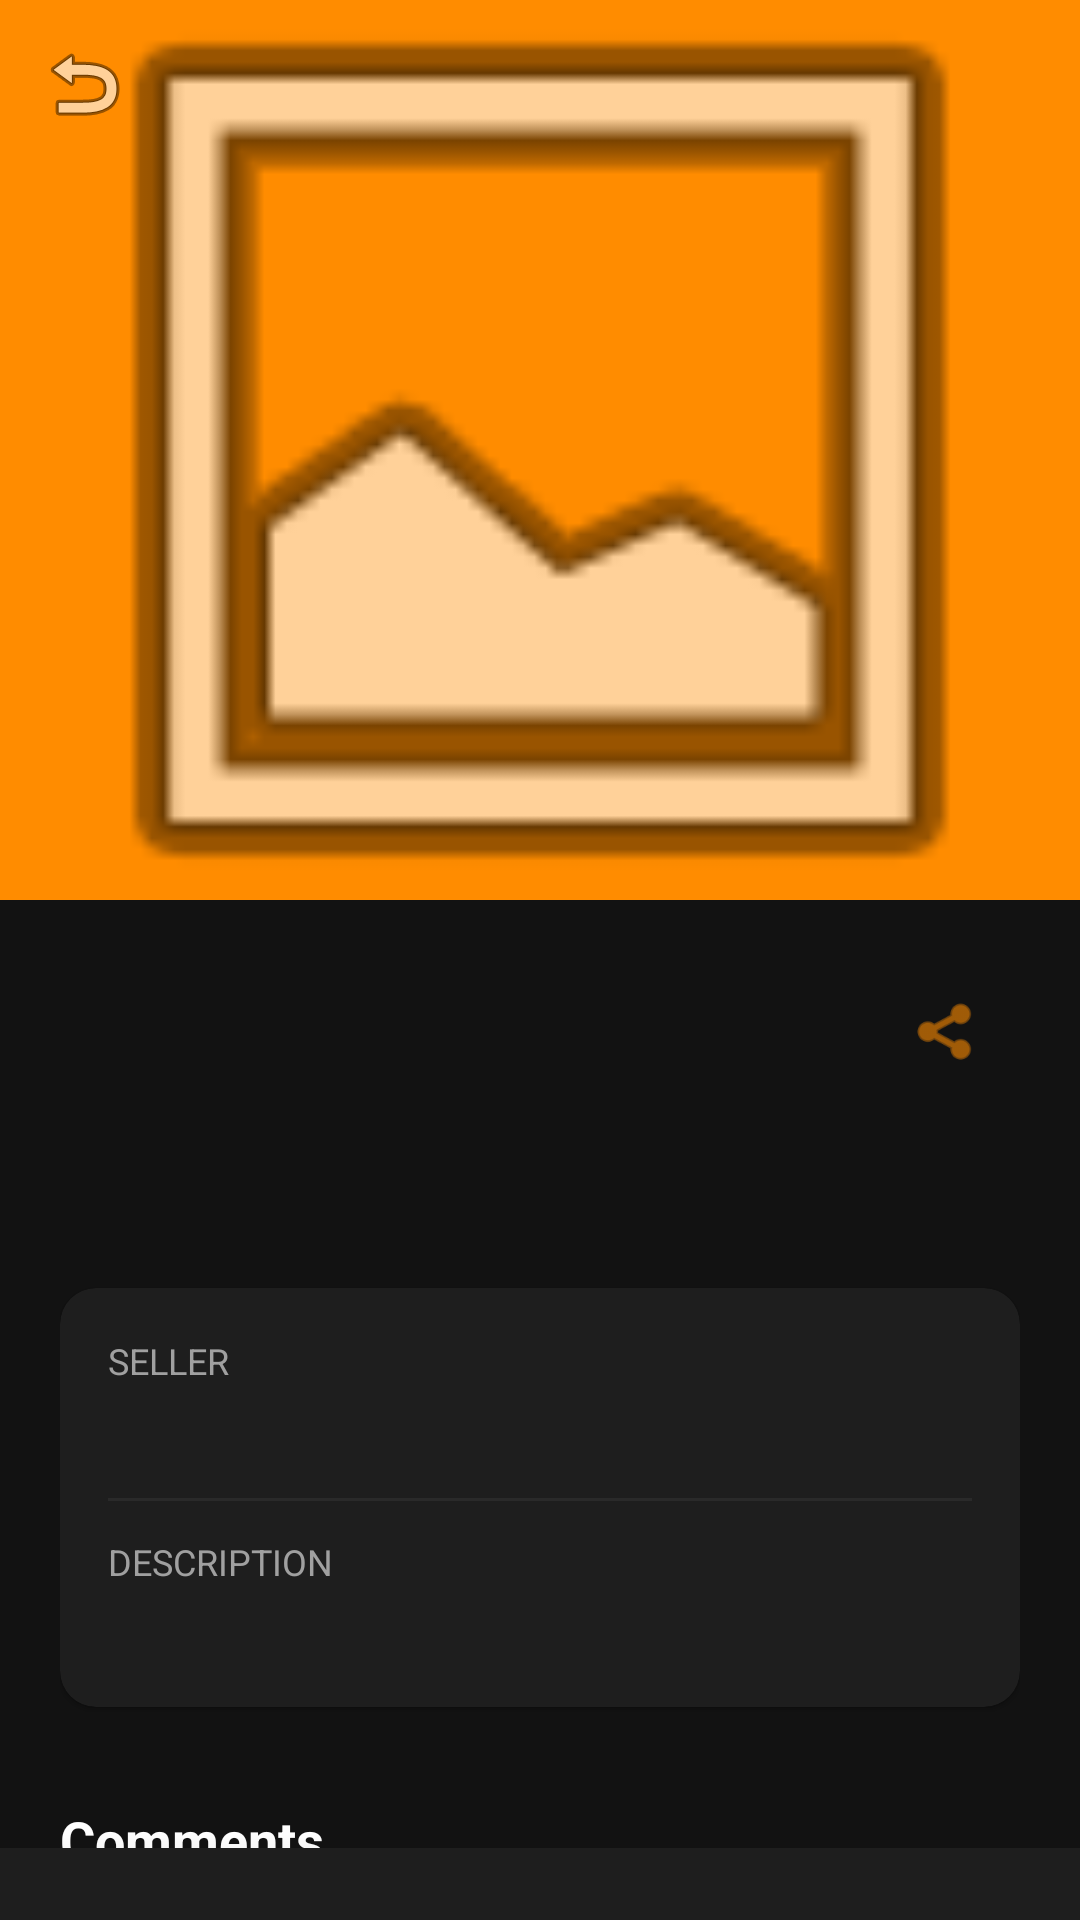

Android layout source for this screen:
<!-- AndroidManifest.xml: application theme Theme.Vault -->
<!-- res/layout/activity_item_detail.xml -->
<?xml version="1.0" encoding="utf-8"?>
<androidx.coordinatorlayout.widget.CoordinatorLayout xmlns:android="http://schemas.android.com/apk/res/android"
    xmlns:app="http://schemas.android.com/apk/res-auto"
    android:layout_width="match_parent"
    android:layout_height="match_parent"
    android:background="@color/bg_primary">

    <com.google.android.material.appbar.AppBarLayout
        android:id="@+id/appBar"
        android:layout_width="match_parent"
        android:layout_height="300dp"
        android:theme="@style/ThemeOverlay.AppCompat.Dark.ActionBar">

        <com.google.android.material.appbar.CollapsingToolbarLayout
            android:layout_width="match_parent"
            android:layout_height="match_parent"
            app:contentScrim="@color/bg_surface"
            app:layout_scrollFlags="scroll|exitUntilCollapsed">

            <ImageView
                android:id="@+id/ivItemImage"
                android:layout_width="match_parent"
                android:layout_height="match_parent"
                android:scaleType="centerCrop"
                android:src="@android:drawable/ic_menu_gallery"
                app:layout_collapseMode="parallax" />

            <androidx.appcompat.widget.Toolbar
                android:id="@+id/toolbar"
                android:layout_width="match_parent"
                android:layout_height="?attr/actionBarSize"
                app:layout_collapseMode="pin"
                app:navigationIcon="@android:drawable/ic_menu_revert" />

        </com.google.android.material.appbar.CollapsingToolbarLayout>
    </com.google.android.material.appbar.AppBarLayout>

    <androidx.core.widget.NestedScrollView
        android:layout_width="match_parent"
        android:layout_height="match_parent"
        app:layout_behavior="@string/appbar_scrolling_view_behavior">

        <LinearLayout
            android:layout_width="match_parent"
            android:layout_height="wrap_content"
            android:orientation="vertical"
            android:padding="20dp">

            <LinearLayout
                android:layout_width="match_parent"
                android:layout_height="wrap_content"
                android:gravity="center_vertical"
                android:orientation="horizontal">

                <TextView
                    android:id="@+id/tvName"
                    android:layout_width="0dp"
                    android:layout_height="wrap_content"
                    android:layout_weight="1"
                    android:textColor="@color/text_primary"
                    android:textSize="24sp"
                    android:textStyle="bold" />

                <ImageView
                    android:id="@+id/btnShare"
                    android:layout_width="48dp"
                    android:layout_height="48dp"
                    android:background="?attr/selectableItemBackgroundBorderless"
                    android:padding="12dp"
                    android:src="@android:drawable/ic_menu_share"
                    app:tint="@color/accent" />
            </LinearLayout>

            <TextView
                android:id="@+id/tvPrice"
                android:layout_width="wrap_content"
                android:layout_height="wrap_content"
                android:layout_marginTop="8dp"
                android:textColor="@color/accent"
                android:textSize="22sp"
                android:textStyle="bold" />

            <com.google.android.material.card.MaterialCardView
                android:layout_width="match_parent"
                android:layout_height="wrap_content"
                android:layout_marginTop="24dp"
                app:cardBackgroundColor="@color/bg_surface"
                app:cardCornerRadius="12dp"
                app:strokeWidth="0dp">

                <LinearLayout
                    android:layout_width="match_parent"
                    android:layout_height="wrap_content"
                    android:orientation="vertical"
                    android:padding="16dp">

                    <TextView
                        android:layout_width="wrap_content"
                        android:layout_height="wrap_content"
                        android:text="Seller"
                        android:textColor="@color/text_secondary"
                        android:textSize="12sp"
                        android:textAllCaps="true" />

                    <TextView
                        android:id="@+id/tvSeller"
                        android:layout_width="wrap_content"
                        android:layout_height="wrap_content"
                        android:layout_marginTop="4dp"
                        android:textColor="@color/text_primary"
                        android:textSize="16sp"
                        android:textStyle="bold" />

                    <View
                        android:layout_width="match_parent"
                        android:layout_height="1dp"
                        android:layout_marginVertical="12dp"
                        android:background="@color/divider" />

                    <TextView
                        android:layout_width="wrap_content"
                        android:layout_height="wrap_content"
                        android:text="Description"
                        android:textColor="@color/text_secondary"
                        android:textSize="12sp"
                        android:textAllCaps="true" />

                    <TextView
                        android:id="@+id/tvDesc"
                        android:layout_width="match_parent"
                        android:layout_height="wrap_content"
                        android:layout_marginTop="4dp"
                        android:lineSpacingExtra="4dp"
                        android:textColor="@color/text_primary"
                        android:textSize="15sp" />
                </LinearLayout>
            </com.google.android.material.card.MaterialCardView>

            <TextView
                android:layout_width="wrap_content"
                android:layout_height="wrap_content"
                android:layout_marginTop="32dp"
                android:text="Comments"
                android:textColor="@color/text_primary"
                android:textSize="18sp"
                android:textStyle="bold" />

            <androidx.recyclerview.widget.RecyclerView
                android:id="@+id/rvComments"
                android:layout_width="match_parent"
                android:layout_height="wrap_content"
                android:layout_marginTop="12dp"
                android:nestedScrollingEnabled="false" />

            <LinearLayout
                android:id="@+id/layoutAddComment"
                android:layout_width="match_parent"
                android:layout_height="wrap_content"
                android:layout_marginTop="16dp"
                android:orientation="vertical">

                <com.google.android.material.textfield.TextInputLayout
                    style="@style/Widget.MaterialComponents.TextInputLayout.OutlinedBox"
                    android:layout_width="match_parent"
                    android:layout_height="wrap_content"
                    android:hint="Write a comment..."
                    app:boxStrokeColor="@color/accent"
                    app:hintTextColor="@color/accent">

                    <com.google.android.material.textfield.TextInputEditText
                        android:id="@+id/etComment"
                        android:layout_width="match_parent"
                        android:layout_height="wrap_content"
                        android:textColor="@color/text_primary" />
                </com.google.android.material.textfield.TextInputLayout>

                <Button
                    android:id="@+id/btnSendComment"
                    style="@style/Widget.MaterialComponents.Button.TextButton"
                    android:layout_width="wrap_content"
                    android:layout_height="wrap_content"
                    android:layout_gravity="end"
                    android:text="Send"
                    android:textColor="@color/accent" />
            </LinearLayout>

            <View
                android:layout_width="match_parent"
                android:layout_height="100dp" />

        </LinearLayout>
    </androidx.core.widget.NestedScrollView>

    
    <com.google.android.material.card.MaterialCardView
        android:layout_width="match_parent"
        android:layout_height="wrap_content"
        android:layout_gravity="bottom"
        app:cardBackgroundColor="@color/bg_surface"
        app:cardCornerRadius="0dp"
        app:cardElevation="16dp">

        <LinearLayout
            android:layout_width="match_parent"
            android:layout_height="wrap_content"
            android:orientation="horizontal"
            android:padding="12dp"
            android:gravity="center_vertical">

            
            <com.google.android.material.button.MaterialButton
                android:id="@+id/btnChat"
                style="@style/Widget.MaterialComponents.Button.OutlinedButton"
                android:layout_width="56dp"
                android:layout_height="56dp"
                android:layout_marginEnd="8dp"
                android:insetLeft="0dp"
                android:insetTop="0dp"
                android:insetRight="0dp"
                android:insetBottom="0dp"
                app:icon="@drawable/ic_chat"
                app:iconGravity="textStart"
                app:iconPadding="0dp"
                app:iconSize="24dp"
                app:iconTint="@color/accent"
                android:visibility="gone"/>

            
            <Button
                android:id="@+id/btnBuy"
                android:layout_width="0dp"
                android:layout_height="56dp"
                android:layout_weight="1"
                android:backgroundTint="@color/accent"
                android:text="Buy Now"
                android:textColor="@color/bg_primary"
                android:textStyle="bold"
                android:visibility="gone"/>

        </LinearLayout>
    </com.google.android.material.card.MaterialCardView>

</androidx.coordinatorlayout.widget.CoordinatorLayout>
<!-- resources referenced by this layout -->
<resources>
  <color name="accent">#FF8C00</color>
  <color name="bg_primary">#121212</color>
  <color name="bg_surface">#1E1E1E</color>
  <color name="divider">#2A2A2A</color>
  <color name="text_primary">#FFFFFF</color>
  <color name="text_secondary">#A0A0A0</color>
  <style name="Theme.Vault" parent="Theme.MaterialComponents.DayNight.NoActionBar">
          <item name="colorPrimary">@color/accent</item>
          <item name="colorPrimaryVariant">@color/accent_dark</item>
          <item name="colorOnPrimary">@color/text_primary</item>
          <item name="colorSurface">@color/bg_surface</item>
          <item name="colorOnSurface">@color/text_primary</item>
          <item name="android:windowBackground">@color/bg_primary</item>
          <item name="android:statusBarColor">@color/bg_primary</item>
          <item name="android:navigationBarColor">@color/bg_surface</item>
          <item name="android:textColorPrimary">@color/text_primary</item>
          <item name="android:textColorSecondary">@color/text_secondary</item>
          <item name="bottomNavigationStyle">@style/BottomNavStyle</item>
      </style>
  <color name="accent_dark">#CC7000</color>
  <style name="BottomNavStyle" parent="Widget.MaterialComponents.BottomNavigationView">
          <item name="backgroundTint">@color/bg_surface</item>
          <item name="itemIconTint">@color/text_secondary</item>
          <item name="itemTextColor">@color/text_secondary</item>
          <item name="itemActiveIndicatorStyle">@style/ActiveIndicator</item>
      </style>
  <style name="ActiveIndicator" parent="Widget.Material3.BottomNavigationView.ActiveIndicator">
          <item name="android:color">@color/placeholder</item>
      </style>
  <color name="placeholder">#333333</color>
</resources>
